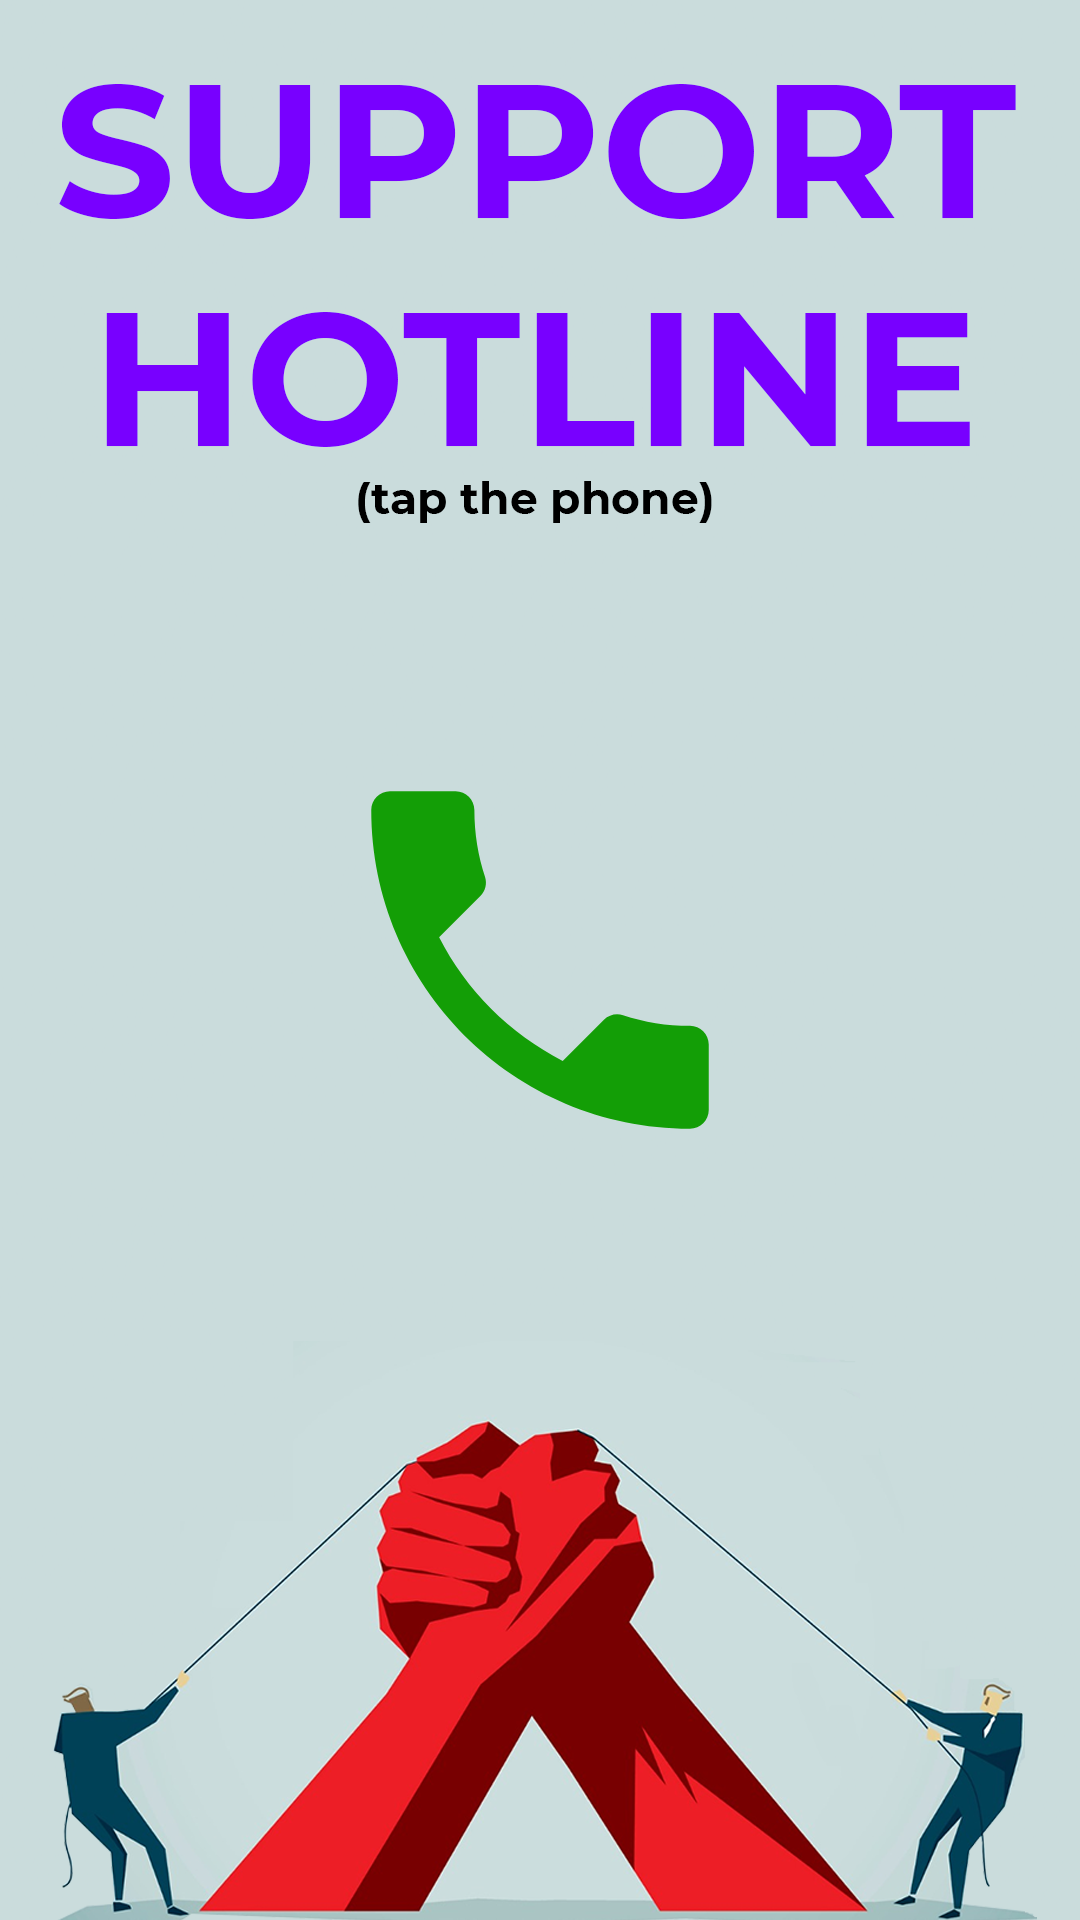

Android layout source for this screen:
<!-- AndroidManifest.xml: application theme Theme.HACKTHENORTH -->
<!-- res/layout/call_page.xml -->
<?xml version="1.0" encoding="utf-8"?>
<androidx.constraintlayout.widget.ConstraintLayout xmlns:android="http://schemas.android.com/apk/res/android"
    xmlns:app="http://schemas.android.com/apk/res-auto"
    xmlns:tools="http://schemas.android.com/tools"
    android:layout_width="match_parent"
    android:layout_height="match_parent"
    android:background="@drawable/phone2"
    tools:context=".MainActivity">

    <ImageView
        android:id="@+id/image_call"
        android:layout_width="150dp"
        android:layout_height="150dp"
        android:layout_centerInParent="true"
        android:src="@drawable/ic_phone"
        app:layout_constraintBottom_toBottomOf="parent"
        app:layout_constraintEnd_toEndOf="parent"
        app:layout_constraintHorizontal_bias="0.50"
        app:layout_constraintStart_toStartOf="parent"
        app:layout_constraintTop_toTopOf="parent"
        app:layout_constraintVertical_bias="0.50" />



</androidx.constraintlayout.widget.ConstraintLayout>
<!-- resources referenced by this layout -->
<resources>
  <!-- drawable ic_phone (drawable-v24) -->
  <vector android:height="24dp" android:tint="#139E06"
      android:viewportHeight="24" android:viewportWidth="24"
      android:width="24dp" xmlns:android="http://schemas.android.com/apk/res/android">
      <path android:fillColor="@android:color/white" android:pathData="M6.62,10.79c1.44,2.83 3.76,5.14 6.59,6.59l2.2,-2.2c0.27,-0.27 0.67,-0.36 1.02,-0.24 1.12,0.37 2.33,0.57 3.57,0.57 0.55,0 1,0.45 1,1V20c0,0.55 -0.45,1 -1,1 -9.39,0 -17,-7.61 -17,-17 0,-0.55 0.45,-1 1,-1h3.5c0.55,0 1,0.45 1,1 0,1.25 0.2,2.45 0.57,3.57 0.11,0.35 0.03,0.74 -0.25,1.02l-2.2,2.2z"/>
  </vector>
  <!-- drawable phone2: png bitmap (drawable-v24, 311241 bytes) -->
  <style name="Theme.HACKTHENORTH" parent="Theme.MaterialComponents.DayNight.DarkActionBar">
          
          <item name="colorPrimary">@color/purple_500</item>
          <item name="colorPrimaryVariant">@color/purple_700</item>
          <item name="colorOnPrimary">@color/white</item>
          
          <item name="colorSecondary">@color/teal_200</item>
          <item name="colorSecondaryVariant">@color/teal_700</item>
          <item name="colorOnSecondary">@color/black</item>
          
          <item name="android:statusBarColor" tools:targetApi="l">?attr/colorPrimaryVariant</item>
          
      </style>
  <!-- not gathered from this repository: default colours our renderer supplied (Android Studio template values) -->
  <color name="purple_500">#FF6200EE</color>
  <color name="purple_700">#FF3700B3</color>
  <color name="teal_200">#FF03DAC5</color>
  <color name="teal_700">#FF018786</color>
  <color name="black">#FF000000</color>
  <color name="white">#FFFFFFFF</color>
</resources>
